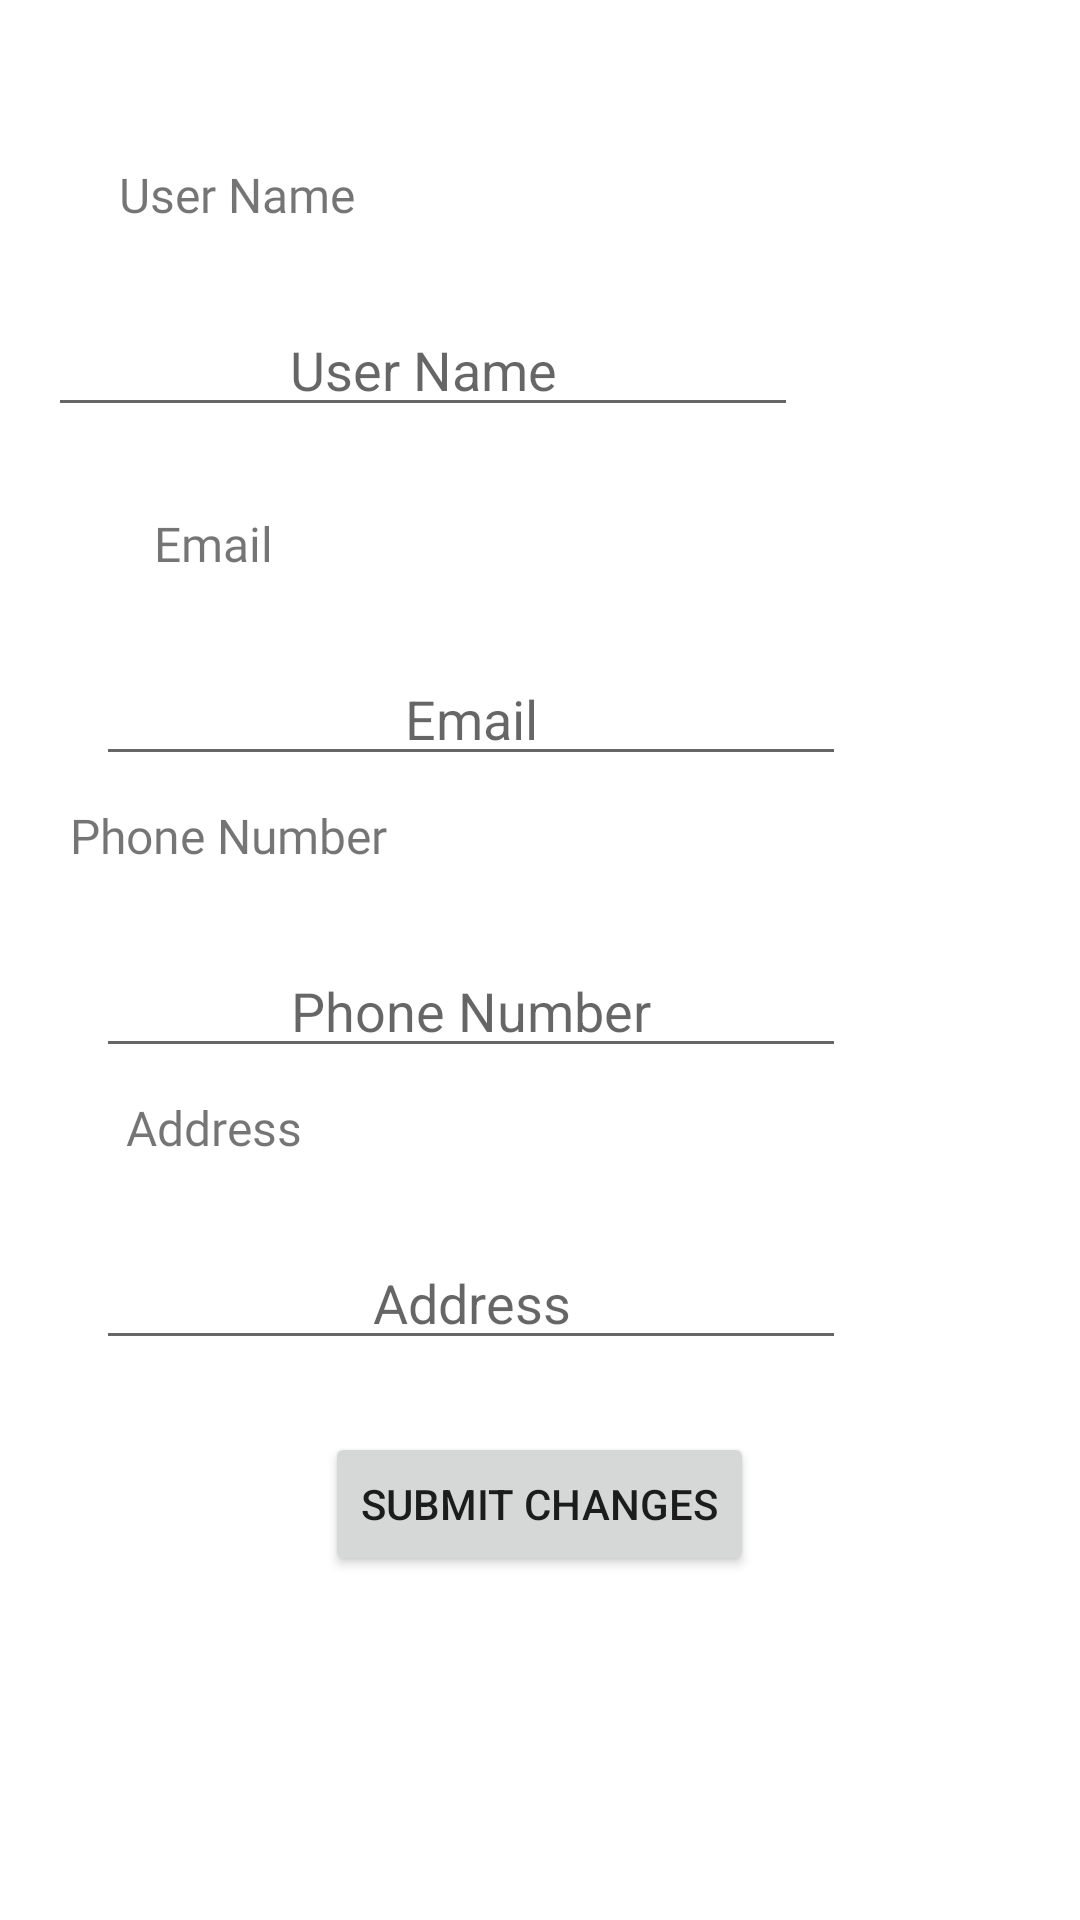

This screen was rendered from an Android layout file. Write that file and the resources it references.
<!-- AndroidManifest.xml: application theme Theme.TechSpot -->
<!-- res/layout/activity_edit_profile.xml -->
<?xml version="1.0" encoding="utf-8"?>
<RelativeLayout
    xmlns:android="http://schemas.android.com/apk/res/android"
    xmlns:app="http://schemas.android.com/apk/res-auto"
    xmlns:tools="http://schemas.android.com/tools"
    android:id="@+id/main"
    android:layout_width="match_parent"
    android:layout_height="match_parent"
    tools:context=".EditProfile.EditProfile">

    <TextView
        android:id="@+id/userNameTxt"
        android:layout_width="110dp"
        android:layout_height="40dp"
        android:layout_marginStart="24dp"
        android:layout_marginTop="45dp"
        android:layout_marginBottom="16dp"
        android:fontFamily="@font/bold"
        android:gravity="center"
        android:text="@string/user_name"
        android:textSize="16sp" />

    <EditText
        android:id="@+id/userNameEditText"
        android:layout_width="250dp"
        android:layout_height="wrap_content"
        android:layout_below="@id/userNameTxt"
        android:layout_marginStart="16dp"
        android:layout_marginBottom="19dp"
        android:ems="50"
        android:gravity="center"
        android:hint="@string/user_name" />

    <TextView
        android:id="@+id/emailTxt"
        android:layout_width="110dp"
        android:layout_height="40dp"
        android:layout_below="@id/userNameEditText"
        android:layout_marginStart="16dp"
        android:layout_marginBottom="16dp"
        android:fontFamily="@font/bold"
        android:gravity="center"
        android:text="@string/email"
        android:textSize="16sp"/>

    <EditText
        android:id="@+id/emailEditTxt"
        android:layout_width="250dp"
        android:layout_height="wrap_content"
        android:layout_below="@id/emailTxt"
        android:layout_marginStart="32dp"
        android:ems="50"
        android:inputType="textEmailAddress"
        android:gravity="center"
        android:hint="@string/email"/>

    <TextView
        android:id="@+id/phoneTxt"
        android:layout_width="120dp"
        android:layout_height="40dp"
        android:layout_below="@id/emailEditTxt"
        android:layout_marginStart="16dp"
        android:layout_marginBottom="16dp"
        android:fontFamily="@font/bold"
        android:gravity="center"
        android:text="@string/phone_number"
        android:textSize="16sp"/>

    <EditText
        android:id="@+id/phoneEditTxt"
        android:layout_width="250dp"
        android:layout_height="wrap_content"
        android:layout_below="@id/phoneTxt"
        android:layout_marginStart="32dp"
        android:ems="50"
        android:inputType="phone"
        android:gravity="center"
        android:hint="@string/phone_number"/>

    <TextView
        android:id="@+id/addressTxt"
        android:layout_width="110dp"
        android:layout_height="40dp"
        android:layout_below="@id/phoneEditTxt"
        android:layout_marginStart="16dp"
        android:layout_marginBottom="16dp"
        android:fontFamily="@font/bold"
        android:gravity="center"
        android:text="@string/address"
        android:textSize="16sp"/>

    <EditText
        android:id="@+id/addressEditTxt"
        android:layout_width="250dp"
        android:layout_height="wrap_content"
        android:layout_below="@id/addressTxt"
        android:layout_marginStart="32dp"
        android:ems="50"
        android:gravity="center"
        android:hint="@string/address"/>

    <Button
        android:id="@+id/submitChanges"
        android:layout_width="wrap_content"
        android:layout_height="wrap_content"
        android:layout_below="@id/addressEditTxt"
        android:layout_centerHorizontal="true"
        android:layout_marginTop="24dp"
        android:text="@string/submit_changes"/>




</RelativeLayout>
<!-- resources referenced by this layout -->
<resources>
  <string name="address">Address</string>
  <string name="email">Email</string>
  <string name="phone_number">Phone Number</string>
  <string name="submit_changes">Submit Changes</string>
  <string name="user_name">User Name</string>
  <style name="Theme.TechSpot" parent="Base.Theme.TechSpot" />
  <style name="Base.Theme.TechSpot" parent="Theme.MaterialComponents.DayNight.DarkActionBar">
          
          
      </style>
</resources>
